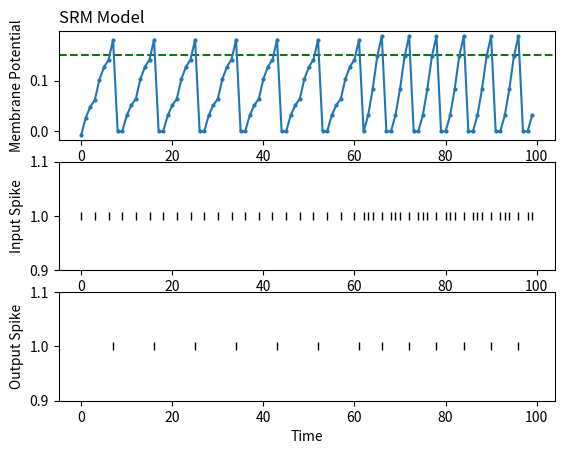

The matplotlib source for this figure:
from __future__ import print_function
#Python 3 스타일의 print 함수 사용가능.
import numpy as np
import matplotlib.pyplot as plt
thresh = 0.15 # neuronal threshold (V)
delta_t = 2**(-10) #s
tau1, tau2 = 25e-3, 2.5e-3 #s *********** CM
const = tau1 / (tau1 - tau2)
decay1 = np.exp(-delta_t/tau1)
decay2 = np.exp(-delta_t/tau2)

def act_fun(thresh, mem):
	if mem > thresh:
		return 1
	else:
		return 0

def mem_update(x, mem1, mem2, spike):
    mem1 = mem1 * decay1 * (1. - spike) + const * 0.1 * x
    mem2 = mem2 * decay2 * (1. - spike) + const * 0.1 * x
    mem = mem1 - mem2
    spike = act_fun(thresh, mem)
    return mem, mem1, mem2, spike

import time
import sys

mem1 = 0
mem2 = 0.01
mem_list = list([])
spike = 0
x_list = list([])
spike_list = list([])    


T = 100
for step in range(T):
  if step % 3 == 0:
    x = 1
  elif (step % 2 == 0) and (step > 60):
    x = 1
  else:
    x = 0
  mem, mem1, mem2, spike = mem_update(x, mem1, mem2, spike)
  print(f"x: {x}, mem: {mem}, mem1: {mem1}, mem2: {mem2} spike: {spike}")
  mem_list.append(mem)
  #y_list.append(y_select(spike))
  x_list.append(x)
  spike_list.append(spike)


plt.subplot(3, 1, 1)
plt.title("SRM Model", loc = 'left')
plt.ylabel("Membrane Potential")
plt.xlabel("Time")
plt.axhline(y=float(thresh), color='g', linestyle='--')
plt.plot(mem_list, marker = 'o', ms = 2)

plt.subplot(3, 1, 2)
plt.ylim(0.9, 1.1)
plt.ylabel("Input Spike")
plt.xlabel("Time")
plt.plot(x_list, '|', color='k')

plt.subplot(3, 1, 3)
plt.ylim(0.9, 1.1)
plt.ylabel("Output Spike")
plt.xlabel("Time")
plt.plot(spike_list, '|', color='k')

plt.show()

mem_list.clear()
